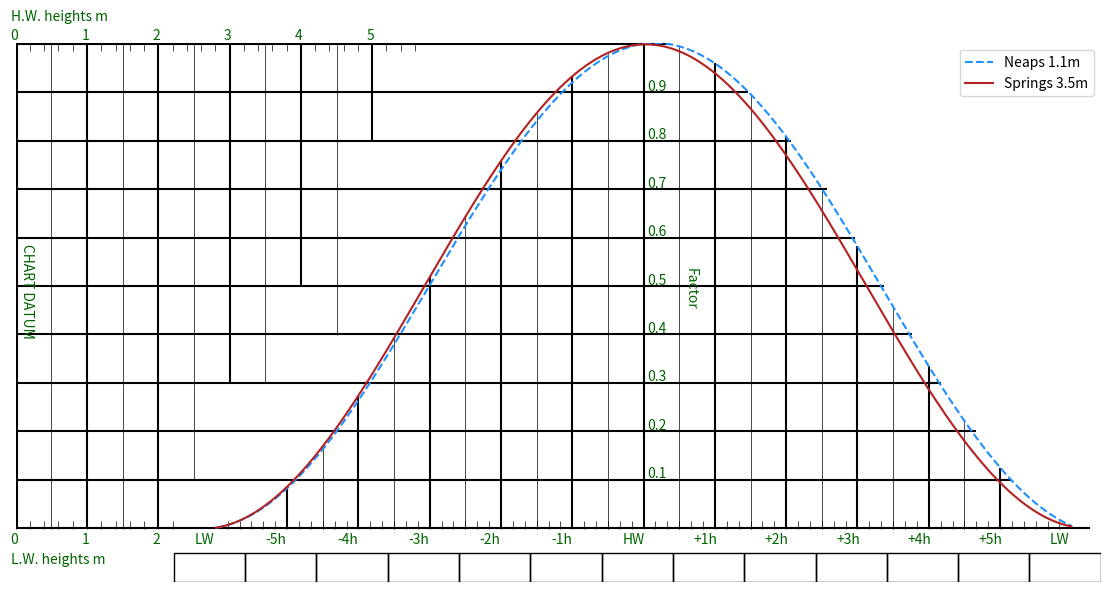

The matplotlib source for this figure:
import random

import matplotlib.pyplot as plot
import matplotlib.patches as pc
import numpy as np


# Source https://www.vims.edu/research/units/labgroups/tc_tutorial/tide_analysis.php
def semidiurnal_tide(neap_level=0, centered_on_hw=True):
	def with_height_variation(height_variation=0):
		def compute(tide_time):
			my_neap_level = neap_level  # Python stupidity

			def constituent(speed_degrees):
				interval_between_hw_and_lw = 6.1
				half_amplitude = 0.5
				constituent_phase = interval_between_hw_and_lw / 2 if centered_on_hw else 0
				speed_radians = speed_degrees * np.pi / 180
				return half_amplitude + half_amplitude * np.cos(speed_radians * tide_time - constituent_phase)

			max_neap_level = 5
			if my_neap_level > max_neap_level:
				my_neap_level = max_neap_level
			if my_neap_level < 0:
				my_neap_level = 0
			moon_amplitude = 3.2
			solar_amplitude = (0.3 + 0.15 * my_neap_level) * (-1 if my_neap_level > 0 else 1)
			moon_speed = 28.9
			solar_speed = 30.0
			total_amplitude = moon_amplitude + solar_amplitude if height_variation == 0 else 1
			neap_variation = 0 if height_variation == 0 else -0.09 * my_neap_level + (0.2 * my_neap_level if tide_time == 0 else 0)
			return (height_variation + neap_variation + moon_amplitude * constituent(moon_speed) + solar_amplitude * constituent(solar_speed)) / total_amplitude
		return compute
	return with_height_variation


def plot_tide(springs_tide_func, neaps_tide_func=None, springs_mean=0, neaps_mean=0, size_inches=(14, 7), max_low_water=9, max_high_water=15.3):
	h = lambda t: max(springs_tide_func(t), neaps_tide_func(t))

	def compute_flood_intersection(x_axis, lw_start=0.0):
		intersection = []
		tide_hour = x_axis[0]
		for x in x_axis:
			if x < lw_start - 0.5:
				intersection.append(0)
			elif x < lw_start:
				intersection.append(0.1)
			else:
				tide_height = h(tide_hour) + 0.1
				y = tide_height
				n = y * 10.0
				y = y if np.ceil(n) - n < 0.01 else np.ceil(n) / 10.0
				y = y if y - tide_height > 0.1 else y + 0.1
				y = y if 1 - y >= 0.03 else 1 - 0.03
				intersection.append(y)
				tide_hour += 1
		return intersection

	def compute_ebb_intersection(heights, adjust=0.0):
		intersection = []
		tide_hour = 12.3
		increment = 1/10.0
		for line_height in heights:
			while True:
				tide_hour -= increment
				y = h(tide_hour)
				if y > line_height:
					tide_hour -= increment
					break
			intersection.append(adjust + tide_hour)
		return intersection

	time_range_hours = 12
	time = np.linspace(0, time_range_hours, 1000)
	fig = plot.figure(figsize=size_inches)
	hour_step = 1 / 6
	ax = fig.add_subplot(1, 1, 1)
	ax.margins(x=0, y=0)
	ax.set_yticks([])
	ax.set_xticks([])
	ax.spines['top'].set_visible(False)
	ax.spines['right'].set_visible(False)
	ax.spines['bottom'].set_visible(False)
	ax.spines['left'].set_visible(False)
	water_height_step = 1 / 10.0
	water_height_factor = 1.3
	if max_high_water > 5:
		water_height_step = 1 / 5.0
		water_height_factor = 1
	curve_start = max_low_water * water_height_factor + 0.8
	if max_high_water > 10:
		curve_start += 0.5
	ax.vlines(water_height_factor * np.arange(0, max_low_water + water_height_step, water_height_step), 0, .015, linewidth=.5, colors='black')
	ax.vlines(water_height_factor * np.arange(0, max_high_water + water_height_step, water_height_step), 1, 1 - .015, linewidth=.5, colors='black')
	for i in range(0, int(max_low_water) + 1):
		plot.text(water_height_factor * i - 0.08, -0.03, str(i), color='darkgreen')
	for i in range(0, int(max_high_water) + 1):
		plot.text(water_height_factor * i - 0.08, 1 + 0.01, str(i), color='darkgreen')
	h_lines_y = [n / 10.0 + 0.001 for n in range(0, 11)]
	ax.hlines(h_lines_y, 0, compute_ebb_intersection(heights=h_lines_y, adjust=curve_start + hour_step), colors='black')
	for i in range(1, 10):
		text_y = h_lines_y[i]
		plot.text(curve_start + 6 + 0.05, text_y + 0.005, format(i / 10.0, '.1f'), color='darkgreen')
	v_lines_x = [n * water_height_factor for n in range(1, int(max_high_water) + 1)]
	ax.vlines(0.02, 0, 1, linewidth=1.5, colors='black')
	ax.vlines(v_lines_x, compute_flood_intersection(x_axis=v_lines_x, lw_start=curve_start), 1, linewidth=1.5, colors='black')
	v_lines_x = [(n + 0.5) * water_height_factor for n in range(0, int(max_high_water))]
	ax.vlines(v_lines_x, compute_flood_intersection(x_axis=v_lines_x, lw_start=curve_start), 1, linewidth=.5, colors='black')
	ax.vlines(curve_start + np.arange(hour_step, 12 - hour_step, hour_step), 0, .015, linewidth=.5, colors='black')
	plot.text(0 - .06, 1 + .05, 'H.W. heights m', color='darkgreen')
	plot.text(0 + .1, 0.59, 'CHART DATUM', rotation=270, rotation_mode='anchor', color='darkgreen')
	plot.text(0 - .06, 0 - .07, 'L.W. heights m', color='darkgreen')
	labels = ['LW', '-5h', '-4h', '-3h', '-2h', '-1h', 'HW', '+1h', '+2h', '+3h', '+4h', '+5h', 'LW']
	box_width = 1
	box_height = 0.06
	for i in range(0, 13):
		plot.text(curve_start + i - 0.3, -0.03, labels[i], color='darkgreen')
		ax.add_patch(pc.Rectangle((curve_start + i - box_width / 1.7, -box_height - 0.05), box_width, box_height, edgecolor='black', fill=False))
	plot.text(curve_start + 6 + .6, 0.54, 'Factor', rotation=270, rotation_mode='anchor', color='darkgreen')
	ax.vlines(curve_start + np.arange(1, 12 + hour_step, 6 * hour_step), 0, [h(x) for x in range(1, 13)], linewidth=1.5, colors='black')
	ax.vlines(curve_start + np.arange(1 + 3 * hour_step, 11 + 3 * hour_step, 6 * hour_step), 0, [h(x + 3 * hour_step) for x in range(1, 11)], linewidth=.5, colors='black')
	if neaps_tide_func is not None:
		neaps_tide = neaps_tide_func(time)
		ax.plot(curve_start + time, neaps_tide, label=f"Neaps {format(neaps_mean, '.1f')}m", color='dodgerblue', linestyle='dashed')
	springs_tide = springs_tide_func(time)
	ax.plot(curve_start + time, springs_tide, label=f"Springs {format(springs_mean, '.1f')}m", color='firebrick')
	# plot.title('Fictional Port Tidal Curve')
	plot.legend()
	plot.show()


def get_height_variation():
	return 1


springs = semidiurnal_tide()
springs_curve = springs(0)
springs_height = springs(get_height_variation())
neaps = semidiurnal_tide(neap_level=5)
neaps_curve = neaps(0)
neaps_height = neaps(get_height_variation())

print('Neaps')
neaps_hw = neaps_height(6)
neaps_lw = neaps_height(0)
print(f"HW={format(neaps_hw, '.1f')}")
print(f"LW={format(neaps_lw, '.1f')}")

print('Springs')
springs_hw = springs_height(6)
springs_lw = springs_height(0)
print(f"HW={format(springs_hw, '.1f')}")
print(f"LW={format(springs_lw, '.1f')}")

a_tide_hour = 1 + 11 * random.random()
tide_hour_per_hw = a_tide_hour - 6
print(f"Tide height at HW{'' if tide_hour_per_hw < 0 else '+'}{format(tide_hour_per_hw, '.1f')}: {format(springs_height(a_tide_hour), '.1f')} m")

plot_tide(
	springs_tide_func=springs_curve,
	springs_mean=springs_hw - springs_lw,
	max_high_water=springs_hw + 1,
	neaps_tide_func=neaps_curve,
	neaps_mean=neaps_hw - neaps_lw,
	max_low_water=springs_lw + 1
)
